Image classification data set "cats_and_dogs" (Parthraj-Mori/CNN_deep on GitHub). Class labels (2): cat, dog.

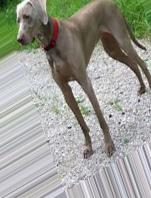
Label: dog

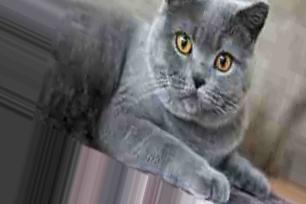
Label: cat

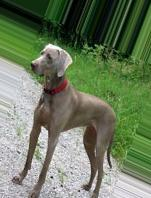
Label: dog

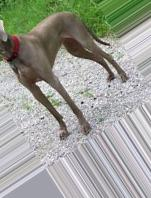
Label: dog

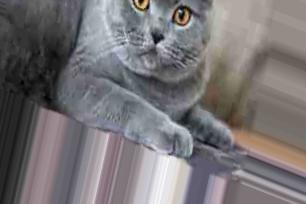
Label: cat

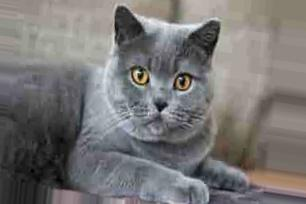
Label: cat
